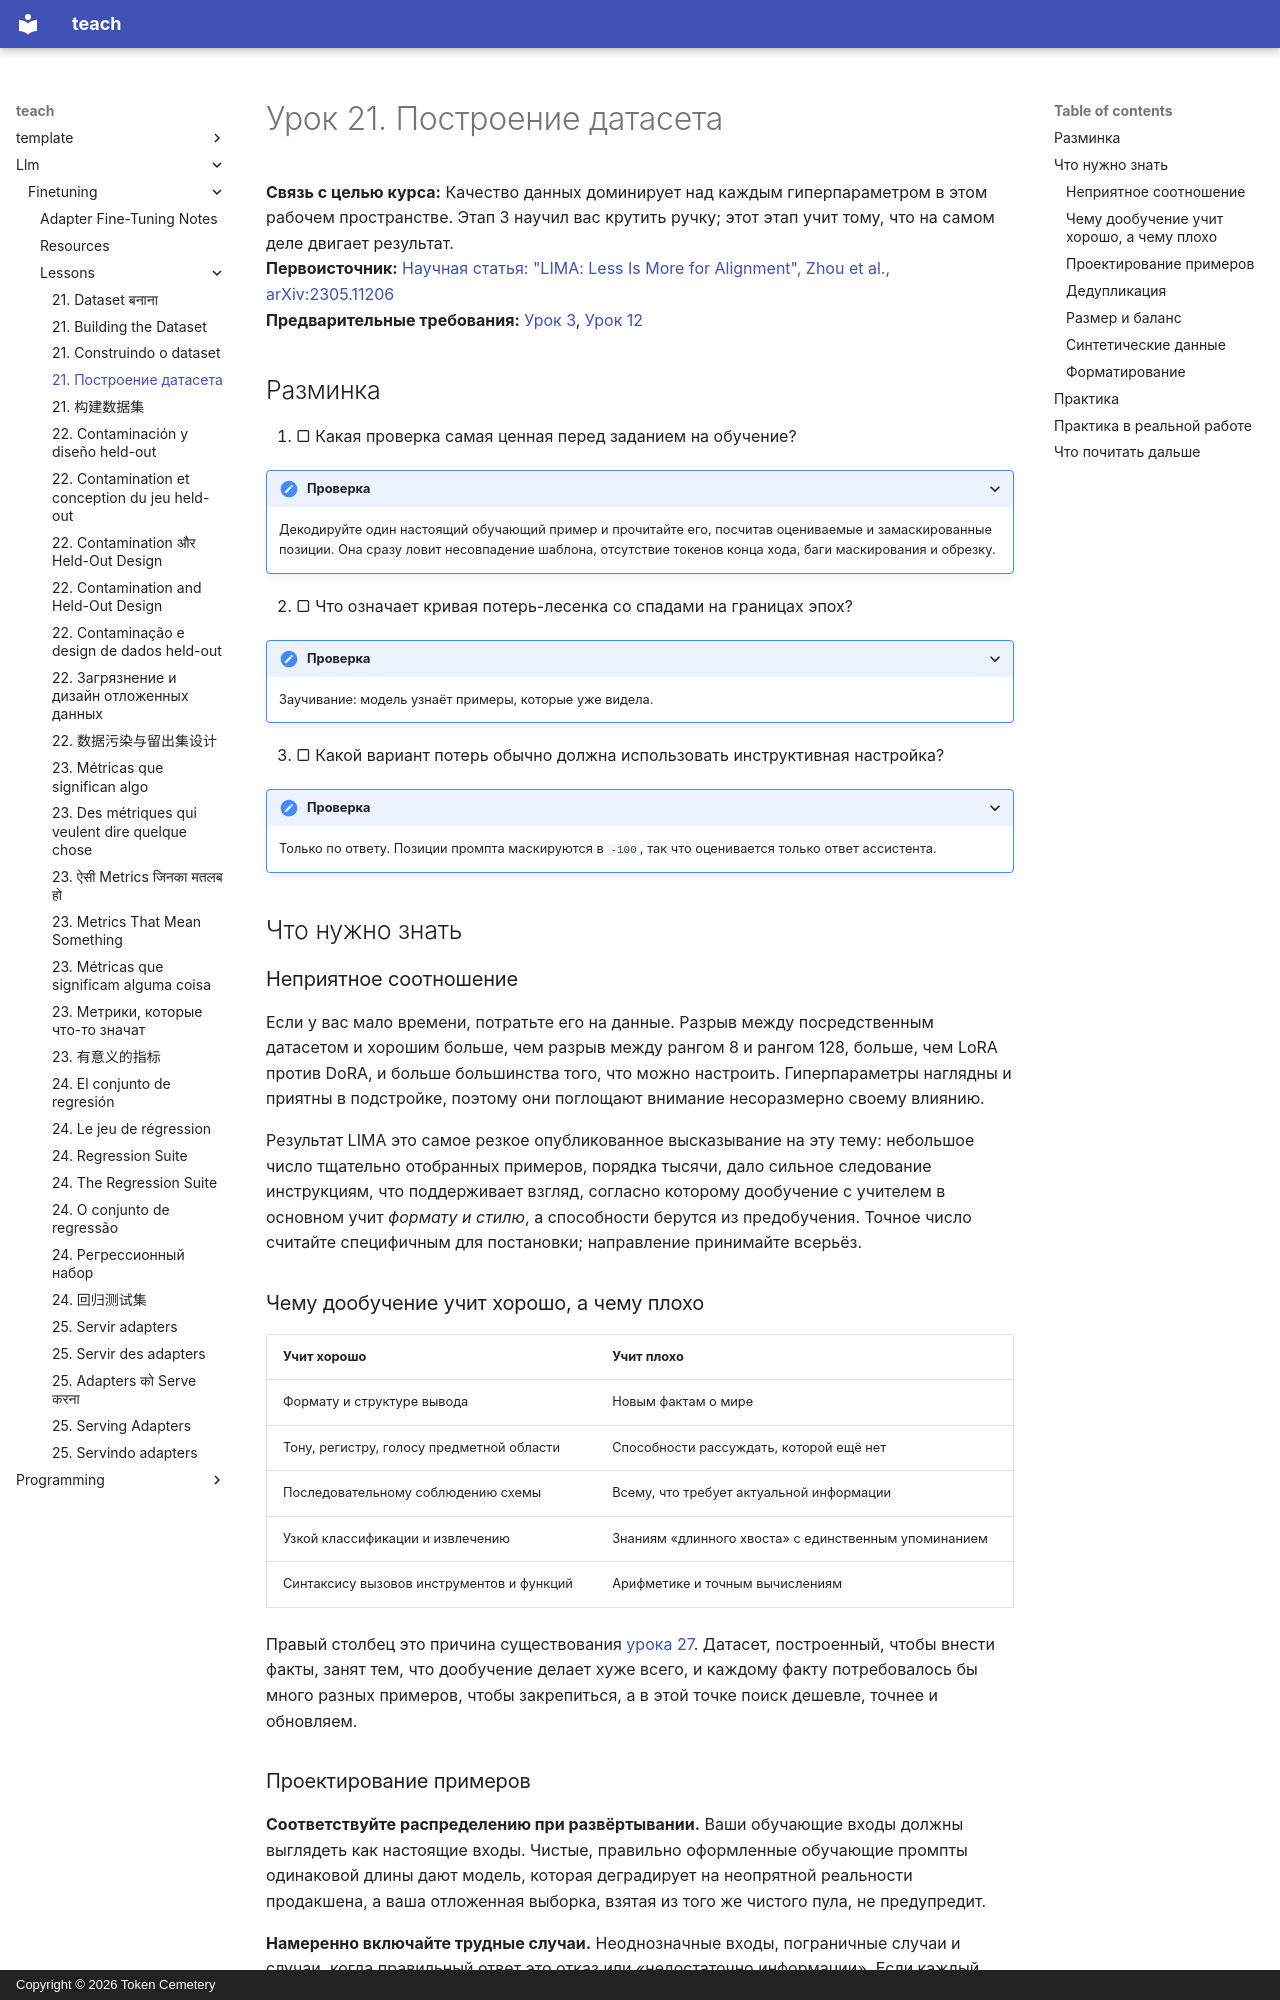

repository: TokenCemetery/teach · page: llm/finetuning/lessons/0021-building-the-dataset.ru/index.html · generator: mkdocs · copyright: Copyright © 2026 Token Cemetery

---
title: "21. Построение датасета"
description: "В этом рабочем пространстве данные важнее любого гиперпараметра"
type: lesson
---

# Урок 21. Построение датасета

**Связь с целью курса:** Качество данных доминирует над каждым гиперпараметром в этом рабочем пространстве. Этап 3 научил вас крутить ручку; этот этап учит тому, что на самом деле двигает результат.
**Первоисточник:** [Научная статья: "LIMA: Less Is More for Alignment", Zhou et al., arXiv:2305.11206](https://arxiv.org/abs/2305.11206)
**Предварительные требования:** [Урок 3](0003-tokenizers-and-chat-templates.md), [Урок 12](0012-reading-a-training-run.md)

## Разминка

1. ▢ Какая проверка самая ценная перед заданием на обучение?

<details markdown="1"><summary>Проверка</summary>

Декодируйте один настоящий обучающий пример и прочитайте его, посчитав оцениваемые и замаскированные позиции. Она сразу ловит несовпадение шаблона, отсутствие токенов конца хода, баги маскирования и обрезку.

</details>

2. ▢ Что означает кривая потерь-лесенка со спадами на границах эпох?

<details markdown="1"><summary>Проверка</summary>

Заучивание: модель узнаёт примеры, которые уже видела.

</details>

3. ▢ Какой вариант потерь обычно должна использовать инструктивная настройка?

<details markdown="1"><summary>Проверка</summary>

Только по ответу. Позиции промпта маскируются в `-100`, так что оценивается только ответ ассистента.

</details>

## Что нужно знать

### Неприятное соотношение

Если у вас мало времени, потратьте его на данные. Разрыв между посредственным датасетом и хорошим больше, чем разрыв между рангом 8 и рангом 128, больше, чем LoRA против DoRA, и больше большинства того, что можно настроить. Гиперпараметры наглядны и приятны в подстройке, поэтому они поглощают внимание несоразмерно своему влиянию.

Результат LIMA это самое резкое опубликованное высказывание на эту тему: небольшое число тщательно отобранных примеров, порядка тысячи, дало сильное следование инструкциям, что поддерживает взгляд, согласно которому дообучение с учителем в основном учит *формату и стилю*, а способности берутся из предобучения. Точное число считайте специфичным для постановки; направление принимайте всерьёз.

### Чему дообучение учит хорошо, а чему плохо

| Учит хорошо | Учит плохо |
|---|---|
| Формату и структуре вывода | Новым фактам о мире |
| Тону, регистру, голосу предметной области | Способности рассуждать, которой ещё нет |
| Последовательному соблюдению схемы | Всему, что требует актуальной информации |
| Узкой классификации и извлечению | Знаниям «длинного хвоста» с единственным упоминанием |
| Синтаксису вызовов инструментов и функций | Арифметике и точным вычислениям |

Правый столбец это причина существования [урока 27](0027-when-not-to-fine-tune.md). Датасет, построенный, чтобы внести факты, занят тем, что дообучение делает хуже всего, и каждому факту потребовалось бы много разных примеров, чтобы закрепиться, а в этой точке поиск дешевле, точнее и обновляем.
